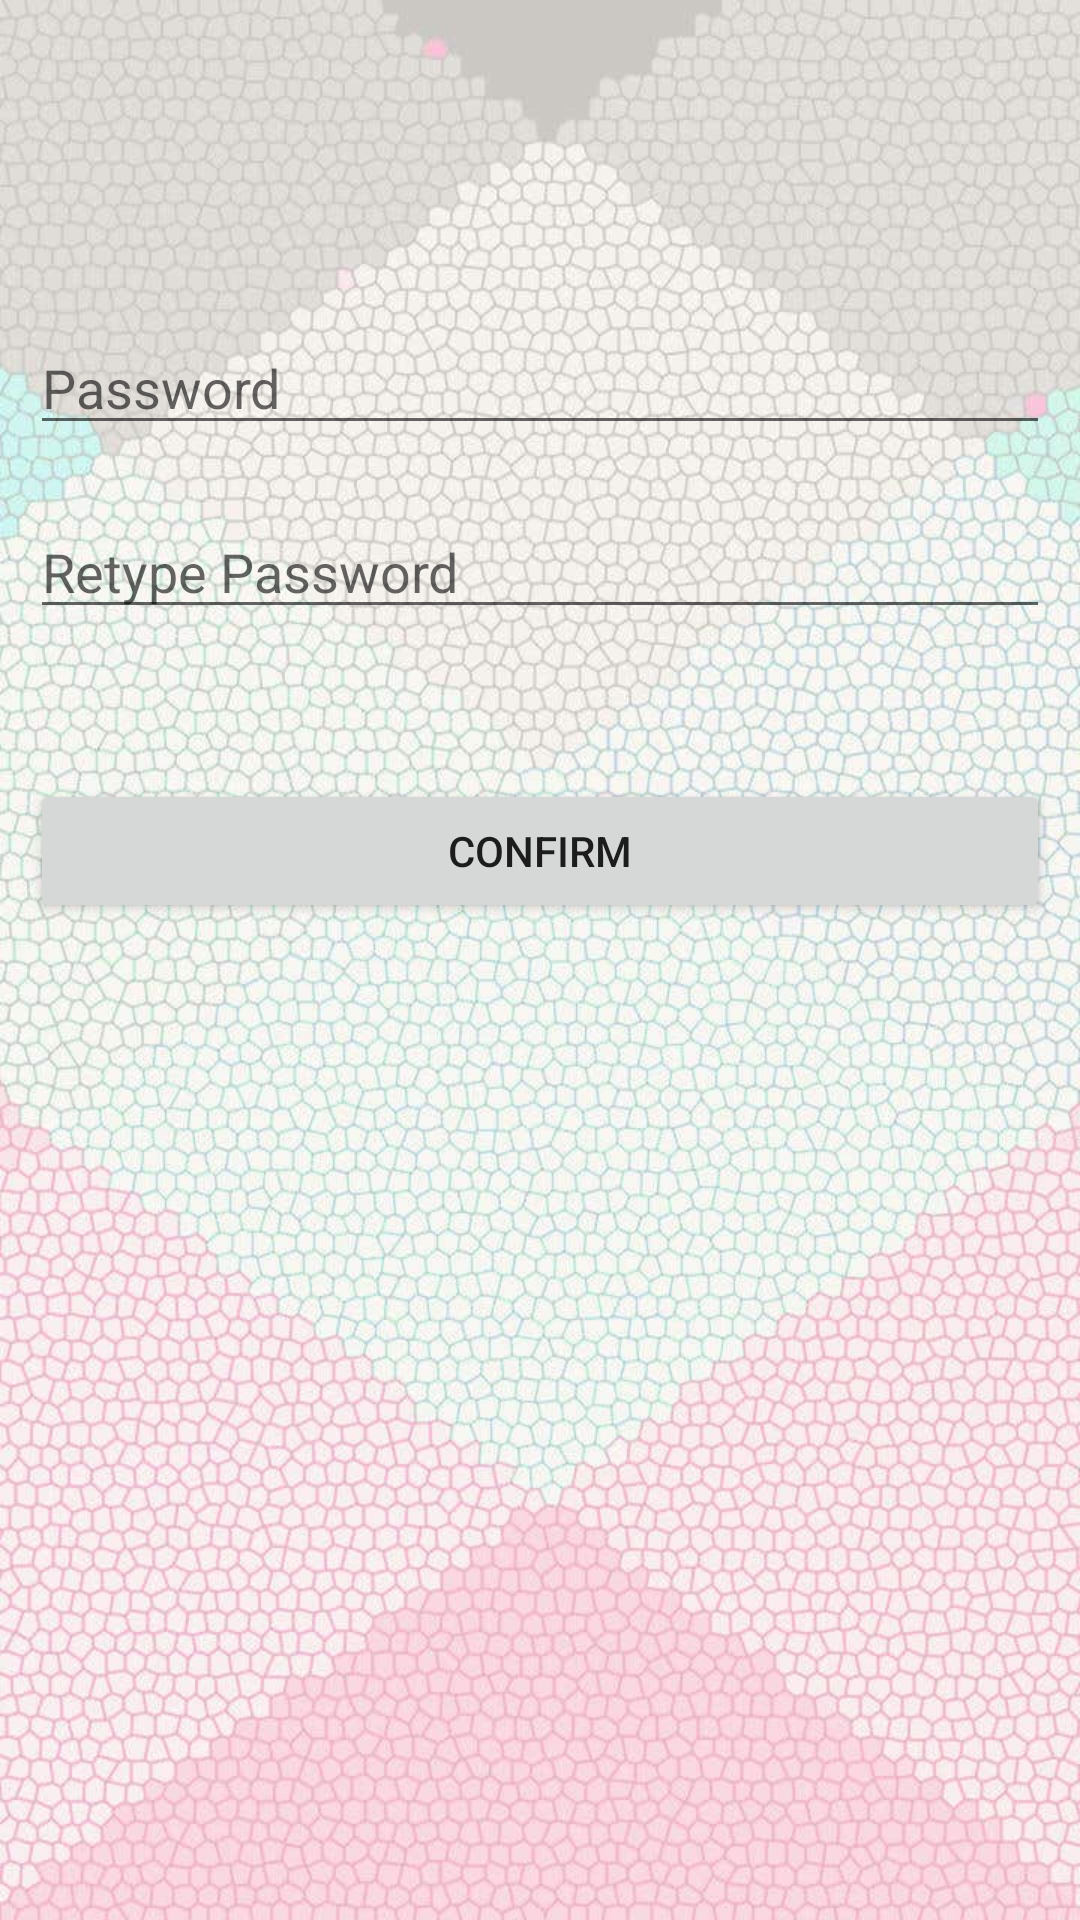

Here is an Android app screen rendered from its layout file. Give the layout XML and the strings, colors and styles it references.
<!-- AndroidManifest.xml: application theme Theme.ZCalamityAppVer15 -->
<!-- res/layout/activity_reset.xml -->
<?xml version="1.0" encoding="utf-8"?>
<RelativeLayout xmlns:android="http://schemas.android.com/apk/res/android"
    xmlns:app="http://schemas.android.com/apk/res-auto"
    xmlns:tools="http://schemas.android.com/tools"
    android:layout_width="match_parent"
    android:layout_height="match_parent"
    android:padding="10dp"
    android:background="@drawable/bg"
    tools:context=".ResetActivity">

    <TextView
        android:id="@+id/username_reset_text"
        android:layout_width="match_parent"
        android:layout_height="wrap_content"
        android:layout_marginTop="50dp"
        android:textSize="20dp"/>

    <EditText
        android:id="@+id/password_reset"
        android:layout_width="match_parent"
        android:layout_height="wrap_content"
        android:hint="Password"
        android:layout_below="@+id/username_reset_text"
        android:layout_marginTop="20dp"/>

    <EditText
        android:id="@+id/repassword_reset"
        android:layout_width="match_parent"
        android:layout_height="wrap_content"
        android:hint="Retype Password"
        android:layout_below="@+id/password_reset"
        android:layout_marginTop="20dp"/>

    <Button
        android:id="@+id/btnconfirm"
        android:layout_width="match_parent"
        android:layout_height="wrap_content"
        android:text="Confirm"
        android:layout_below="@+id/repassword_reset"
        android:layout_marginTop="50dp"/>

</RelativeLayout>
<!-- resources referenced by this layout -->
<resources>
  <!-- drawable bg: jpg bitmap (drawable, 118034 bytes) -->
  <style name="Theme.ZCalamityAppVer15" parent="Theme.MaterialComponents.DayNight.DarkActionBar">
          
          <item name="colorPrimary">@color/purple_500</item>
          <item name="colorPrimaryVariant">@color/purple_700</item>
          <item name="colorOnPrimary">@color/white</item>
          
          <item name="colorSecondary">@color/teal_200</item>
          <item name="colorSecondaryVariant">@color/teal_700</item>
          <item name="colorOnSecondary">@color/black</item>
          
          <item name="android:statusBarColor" tools:targetApi="l">?attr/colorPrimaryVariant</item>
          
      </style>
  <!-- not gathered from this repository: default colours our renderer supplied (Android Studio template values) -->
  <color name="purple_500">#FF6200EE</color>
  <color name="purple_700">#FF3700B3</color>
  <color name="teal_200">#FF03DAC5</color>
  <color name="teal_700">#FF018786</color>
  <color name="black">#FF000000</color>
  <color name="white">#FFFFFFFF</color>
</resources>
